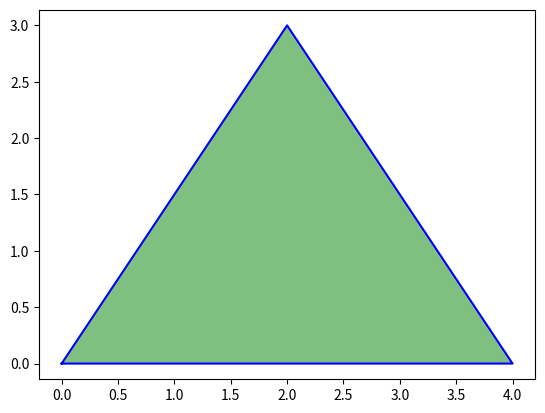

Write Python code to recreate this figure.
import matplotlib.pyplot as plt

class IsoscelesTrianglePlotter:
    def __init__(self, vertices):
        self.vertices = vertices
    
    @staticmethod
    def default_vertices():
        return [(0, 0), (4, 0), (2, 3)]
    
    def plot_triangle(self):
        x_coords, y_coords = zip(*self.vertices)
        plt.plot(x_coords + (x_coords[0],), y_coords + (y_coords[0],), 'b-')
        plt.fill(x_coords, y_coords, 'g', alpha=0.5)
        plt.axis('equal')
        plt.show()

if __name__ == '__main__':
    plotter = IsoscelesTrianglePlotter(IsoscelesTrianglePlotter.default_vertices())
    plotter.plot_triangle()
